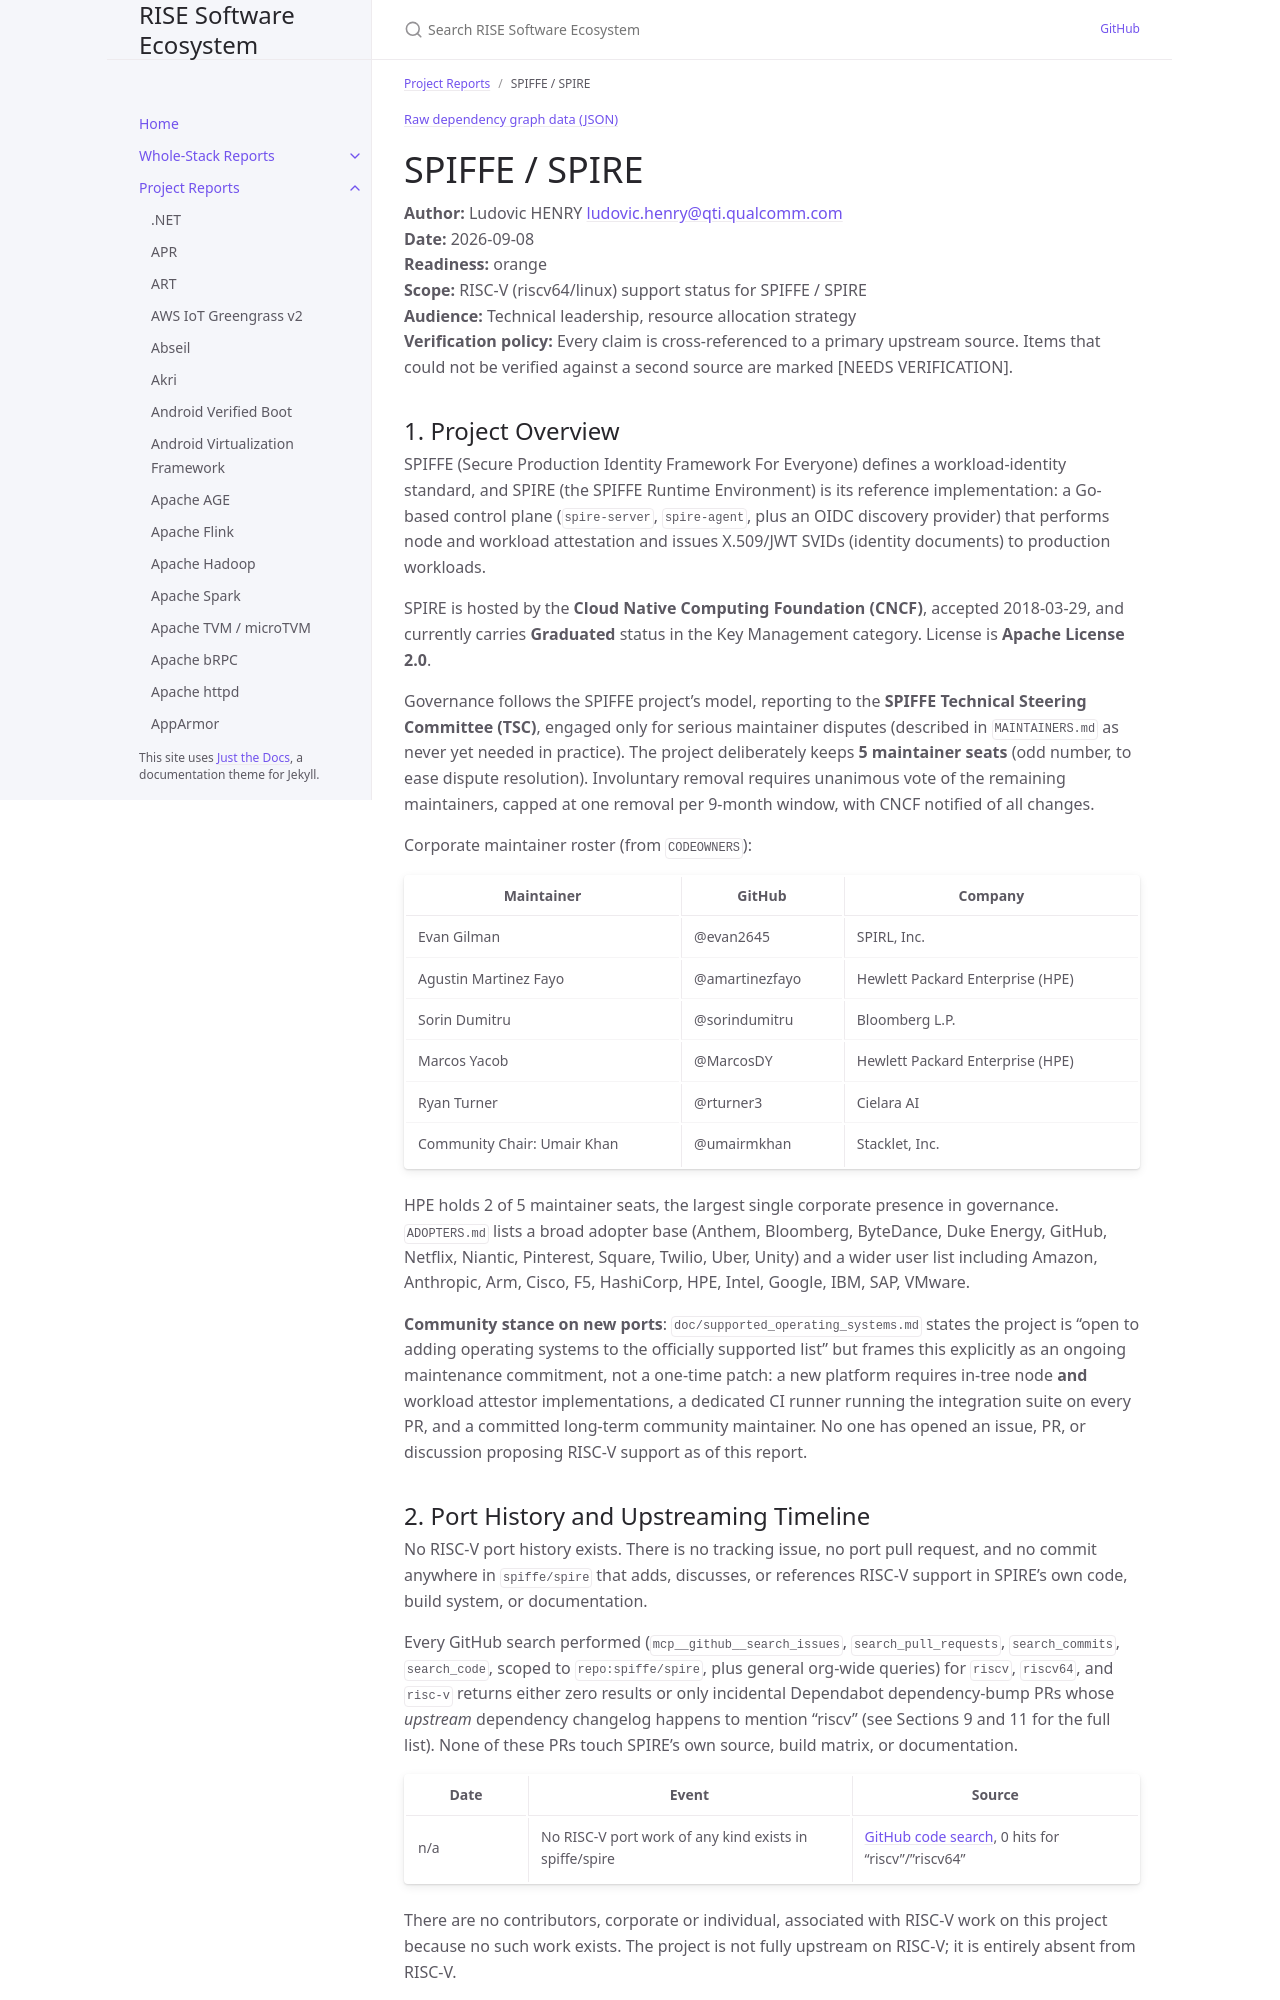

repository: riseproject-dev/sw-ecosystem · page: pr-preview/pr-9/project-reports/spiffe-spire.html · generator: jekyll

---
title: SPIFFE / SPIRE
parent: Project Reports
color: orange
dependencies:
  - name: open-policy-agent/opa
    relation: runtime-dependency
    criticality: optional
  - name: mattn/go-sqlite3
    relation: runtime-dependency
    criticality: optional
  - name: circl
    relation: runtime-dependency
    criticality: optional
  - name: decred/dcrd/dcrec/secp256k1/v4
    relation: runtime-dependency
    criticality: optional
  - name: golang/snappy
    relation: runtime-dependency
    criticality: optional
  - name: golang.org/x/crypto
    relation: runtime-dependency
    criticality: critical
---

{% include dependency-graph.html slug="dependencies" subset="spiffe-spire" %}

# SPIFFE / SPIRE

**Author:** Ludovic HENRY <ludovic.henry@qti.qualcomm.com><br/>
**Date:** 2026-09-08<br/>
**Readiness:** orange<br/>
**Scope:** RISC-V (riscv64/linux) support status for SPIFFE / SPIRE<br/>
**Audience:** Technical leadership, resource allocation strategy<br/>
**Verification policy:** Every claim is cross-referenced to a primary upstream source. Items that could not be verified against a second source are marked [NEEDS VERIFICATION].<br/>

## 1. Project Overview

SPIFFE (Secure Production Identity Framework For Everyone) defines a workload-identity standard, and SPIRE (the SPIFFE Runtime Environment) is its reference implementation: a Go-based control plane (`spire-server`, `spire-agent`, plus an OIDC discovery provider) that performs node and workload attestation and issues X.509/JWT SVIDs (identity documents) to production workloads.

SPIRE is hosted by the **Cloud Native Computing Foundation (CNCF)**, accepted 2018-03-29, and currently carries **Graduated** status in the Key Management category. License is **Apache License 2.0**.

Governance follows the SPIFFE project's model, reporting to the **SPIFFE Technical Steering Committee (TSC)**, engaged only for serious maintainer disputes (described in `MAINTAINERS.md` as never yet needed in practice). The project deliberately keeps **5 maintainer seats** (odd number, to ease dispute resolution). Involuntary removal requires unanimous vote of the remaining maintainers, capped at one removal per 9-month window, with CNCF notified of all changes.

Corporate maintainer roster (from `CODEOWNERS`):

| Maintainer | GitHub | Company |
|---|---|---|
| Evan Gilman | @evan2645 | SPIRL, Inc. |
| Agustin Martinez Fayo | @amartinezfayo | Hewlett Packard Enterprise (HPE) |
| Sorin Dumitru | @sorindumitru | Bloomberg L.P. |
| Marcos Yacob | @MarcosDY | Hewlett Packard Enterprise (HPE) |
| Ryan Turner | @rturner3 | Cielara AI |
| Community Chair: Umair Khan | @umairmkhan | Stacklet, Inc. |

HPE holds 2 of 5 maintainer seats, the largest single corporate presence in governance. `ADOPTERS.md` lists a broad adopter base (Anthem, Bloomberg, ByteDance, Duke Energy, GitHub, Netflix, Niantic, Pinterest, Square, Twilio, Uber, Unity) and a wider user list including Amazon, Anthropic, Arm, Cisco, F5, HashiCorp, HPE, Intel, Google, IBM, SAP, VMware.

**Community stance on new ports**: `doc/supported_operating_systems.md` states the project is "open to adding operating systems to the officially supported list" but frames this explicitly as an ongoing maintenance commitment, not a one-time patch: a new platform requires in-tree node **and** workload attestor implementations, a dedicated CI runner running the integration suite on every PR, and a committed long-term community maintainer. No one has opened an issue, PR, or discussion proposing RISC-V support as of this report.
